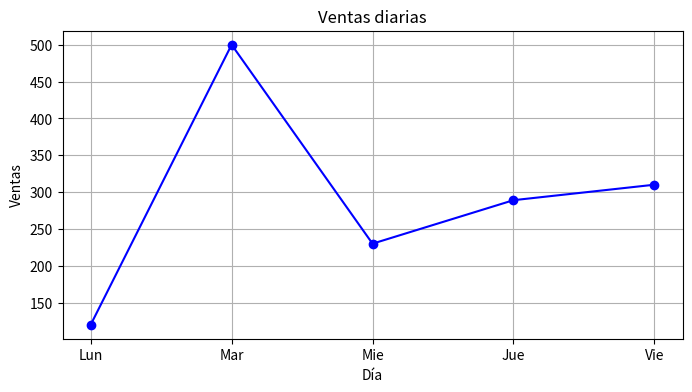

Python code for this plot:
print("Hola de nuevo, este es un repositorio creado desde Github")

print("Hola de regreso")

a = 89
b = 52
c = 23

def suma():
    print("Suma total: ", a + b + c)

suma()

import matplotlib.pyplot as plt 

def graficar_ventas(dias, ventas):
    plt.figure(figsize=(8, 4))
    plt.plot(dias, ventas, marker = "o", linestyle = "-", color = "blue")
    plt.title("Ventas diarias")
    plt.xlabel("Día")
    plt.ylabel("Ventas")
    plt.grid(True)
    
    plt.show()

def main_frontend():
    dias = ["Lun", "Mar", "Mie", "Jue", "Vie"]
    ventas = [120, 500, 230, 289, 310]
    graficar_ventas(dias,ventas)

main_frontend()